Run: headless pygame with SDL's dummy video driver; simulated clock (each Clock.tick advances the game by its frame time, no real sleeping); random seed 0; keys injected as events and as key.get_pressed() state; mouse plan: one left click at the window centre at the start of phase 2, then a move to the lower-right quarter at the start of phase 3.
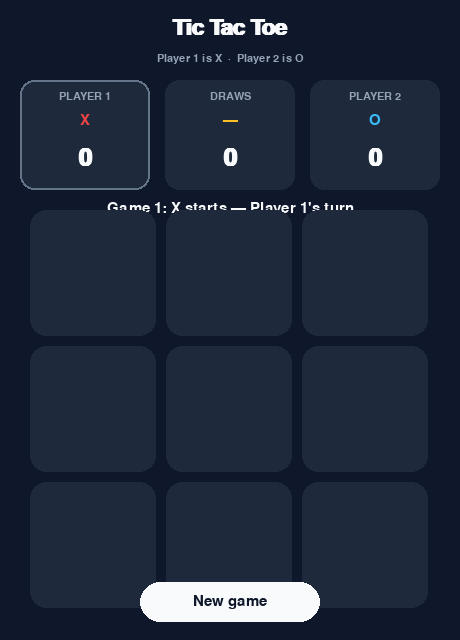
Frame 1 of 4 · flips 1–60 · no input
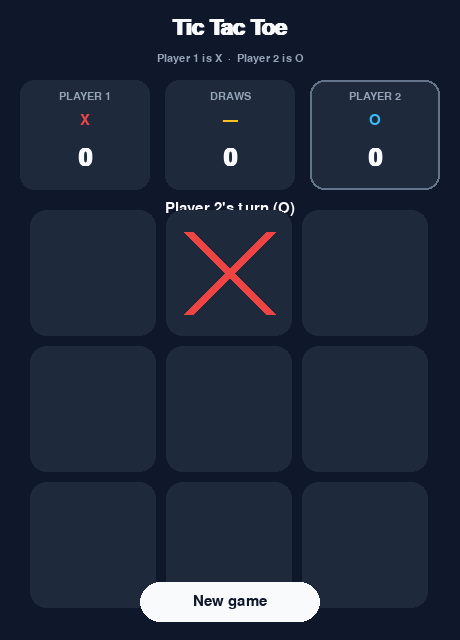
Frame 2 of 4 · flips 61–180 · clicked the window centre · tapped SPACE, RETURN · held RIGHT (→), D
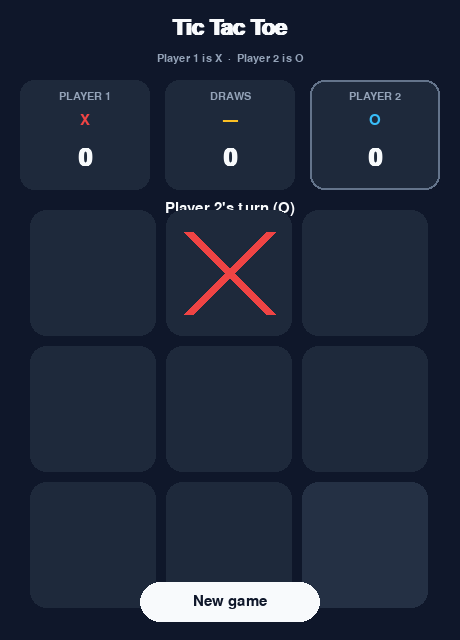
Frame 3 of 4 · flips 181–300 · moved the mouse to the lower-right quarter · held DOWN (↓), S
Frame 4 of 4 · flips 301–420 · held LEFT (←), A, UP (↑), W · screen unchanged from frame 3, image omitted

The pygame program that drew these frames:

"""
Tic Tac Toe — two players, local.

Run:
    pip install pygame
    python main.py
"""

from __future__ import annotations

import random
import sys

import pygame

WIN_LINES = (
    (0, 1, 2),
    (3, 4, 5),
    (6, 7, 8),
    (0, 3, 6),
    (1, 4, 7),
    (2, 5, 8),
    (0, 4, 8),
    (2, 4, 6),
)

BG = (15, 23, 42)
PANEL = (30, 41, 59)
PANEL_HOVER = (36, 48, 68)
TEXT = (248, 250, 252)
MUTED = (148, 163, 184)
RED_X = (239, 68, 68)
BLUE_O = (56, 189, 248)
GREEN = (34, 197, 94)
GREEN_MARK = (5, 46, 22)
GOLD = (251, 191, 36)
WHITE = (248, 250, 252)

WIDTH, HEIGHT = 460, 640
BOARD_TOP = 210
BOARD_SIZE = 400
GAP = 10
MARGIN = 30


class Confetti:
    def __init__(self) -> None:
        self.bits: list[dict] = []
        self.until = 0

    def burst(self) -> None:
        colors = [RED_X, GREEN, BLUE_O, GOLD, WHITE]
        self.bits = [
            {
                "x": random.uniform(0, WIDTH),
                "y": random.uniform(-80, -10),
                "w": random.uniform(6, 12),
                "h": random.uniform(4, 8),
                "vx": random.uniform(-2, 2),
                "vy": random.uniform(3, 8),
                "rot": random.uniform(0, 360),
                "spin": random.uniform(-8, 8),
                "color": random.choice(colors),
            }
            for _ in range(180)
        ]
        self.until = pygame.time.get_ticks() + 3500

    def clear(self) -> None:
        self.bits = []
        self.until = 0

    def update(self) -> None:
        if not self.bits:
            return
        if pygame.time.get_ticks() > self.until:
            self.clear()
            return
        for b in self.bits:
            b["x"] += b["vx"]
            b["y"] += b["vy"]
            b["rot"] += b["spin"]

    def draw(self, screen: pygame.Surface) -> None:
        for b in self.bits:
            surf = pygame.Surface((int(b["w"]), int(b["h"])), pygame.SRCALPHA)
            surf.fill(b["color"])
            rotated = pygame.transform.rotate(surf, b["rot"])
            rect = rotated.get_rect(center=(b["x"], b["y"]))
            screen.blit(rotated, rect)


class Game:
    def __init__(self) -> None:
        self.scores = {"p1": 0, "p2": 0, "draw": 0}
        self.game_number = 1
        self.confetti = Confetti()
        self.font = pygame.font.SysFont("segoeui", 22)
        self.big = pygame.font.SysFont("segoeui", 36, bold=True)
        self.small = pygame.font.SysFont("segoeui", 16)
        self.title = pygame.font.SysFont("segoeui", 32, bold=True)
        self.start_game(reset_number=False)

    def who_starts(self) -> str:
        return "X" if self.game_number % 2 == 1 else "O"

    @staticmethod
    def player_of(mark: str) -> int:
        return 1 if mark == "X" else 2

    def start_game(self, *, reset_number: bool) -> None:
        if reset_number and (self.over or any(self.cells)):
            self.game_number += 1
        self.cells: list[str | None] = [None] * 9
        self.over = False
        self.win_line: tuple[int, ...] | None = None
        self.winner: int | None = None
        self.current = self.who_starts()
        self.confetti.clear()
        p = self.player_of(self.current)
        self.status = (
            f"Game {self.game_number}: {self.current} starts — Player {p}'s turn"
        )
        self.status_kind = "turn"

    def find_win(self, mark: str) -> tuple[int, ...] | None:
        for line in WIN_LINES:
            if all(self.cells[i] == mark for i in line):
                return line
        return None

    def play(self, index: int) -> None:
        if self.over or self.cells[index]:
            return
        self.cells[index] = self.current
        line = self.find_win(self.current)
        if line:
            self.over = True
            self.win_line = line
            winner = self.player_of(self.current)
            self.winner = winner
            if winner == 1:
                self.scores["p1"] += 1
                self.status = "Player 1 wins! Player 2 loses."
            else:
                self.scores["p2"] += 1
                self.status = "Player 2 wins! Player 1 loses."
            self.status_kind = "win"
            self.confetti.burst()
            return
        if all(self.cells):
            self.over = True
            self.scores["draw"] += 1
            self.status = "It's a draw."
            self.status_kind = "draw"
            return
        self.current = "O" if self.current == "X" else "X"
        p = self.player_of(self.current)
        self.status = f"Player {p}'s turn ({self.current})"
        self.status_kind = "turn"

    def cell_rect(self, i: int) -> pygame.Rect:
        cell = (BOARD_SIZE - 2 * GAP) // 3
        col, row = i % 3, i // 3
        x = MARGIN + col * (cell + GAP)
        y = BOARD_TOP + row * (cell + GAP)
        return pygame.Rect(x, y, cell, cell)

    def new_game_rect(self) -> pygame.Rect:
        return pygame.Rect(WIDTH // 2 - 90, HEIGHT - 58, 180, 40)

    def handle_click(self, pos: tuple[int, int]) -> None:
        if self.new_game_rect().collidepoint(pos):
            self.start_game(reset_number=True)
            return
        if self.over:
            return
        for i in range(9):
            if self.cell_rect(i).collidepoint(pos):
                self.play(i)
                break

    def draw_mark(self, screen: pygame.Surface, rect: pygame.Rect, mark: str, won: bool) -> None:
        color = GREEN_MARK if won else (RED_X if mark == "X" else BLUE_O)
        if mark == "X":
            pad = 22
            width = 10
            pygame.draw.line(
                screen, color,
                (rect.left + pad, rect.top + pad),
                (rect.right - pad, rect.bottom - pad),
                width,
            )
            pygame.draw.line(
                screen, color,
                (rect.right - pad, rect.top + pad),
                (rect.left + pad, rect.bottom - pad),
                width,
            )
        else:
            pygame.draw.circle(screen, color, rect.center, rect.width // 2 - 18, 10)

    def draw_card(
        self,
        screen: pygame.Surface,
        rect: pygame.Rect,
        title: str,
        mark: str,
        score: int,
        mark_color: tuple[int, int, int],
        active: bool,
        winner: bool,
        loser: bool,
    ) -> None:
        border = GREEN if winner else ((100, 116, 139) if active else (0, 0, 0, 0))
        pygame.draw.rect(screen, PANEL, rect, border_radius=14)
        if winner or active:
            pygame.draw.rect(screen, border, rect, 2, border_radius=14)
        if loser:
            overlay = pygame.Surface(rect.size, pygame.SRCALPHA)
            overlay.fill((15, 23, 42, 120))
            screen.blit(overlay, rect.topleft)
        t = self.small.render(title, True, MUTED)
        m = self.font.render(mark, True, mark_color)
        s = self.big.render(str(score), True, TEXT)
        screen.blit(t, t.get_rect(center=(rect.centerx, rect.y + 16)))
        screen.blit(m, m.get_rect(center=(rect.centerx, rect.y + 40)))
        screen.blit(s, s.get_rect(center=(rect.centerx, rect.y + 78)))

    def draw(self, screen: pygame.Surface) -> None:
        screen.fill(BG)
        heading = self.title.render("Tic Tac Toe", True, TEXT)
        screen.blit(heading, heading.get_rect(center=(WIDTH // 2, 28)))
        sub = self.small.render("Player 1 is X  ·  Player 2 is O", True, MUTED)
        screen.blit(sub, sub.get_rect(center=(WIDTH // 2, 58)))

        p1 = pygame.Rect(20, 80, 130, 110)
        dr = pygame.Rect(165, 80, 130, 110)
        p2 = pygame.Rect(310, 80, 130, 110)
        self.draw_card(
            screen, p1, "PLAYER 1", "X", self.scores["p1"], RED_X,
            not self.over and self.current == "X",
            self.winner == 1, self.winner == 2,
        )
        self.draw_card(
            screen, dr, "DRAWS", "—", self.scores["draw"], GOLD,
            False, False, False,
        )
        self.draw_card(
            screen, p2, "PLAYER 2", "O", self.scores["p2"], BLUE_O,
            not self.over and self.current == "O",
            self.winner == 2, self.winner == 1,
        )

        kind_color = {"win": GREEN, "draw": GOLD, "turn": TEXT}[self.status_kind]
        status = self.font.render(self.status, True, kind_color)
        screen.blit(status, status.get_rect(center=(WIDTH // 2, 208)))

        mouse = pygame.mouse.get_pos()
        for i in range(9):
            rect = self.cell_rect(i)
            won = bool(self.win_line and i in self.win_line)
            fill = GREEN if won else (PANEL_HOVER if rect.collidepoint(mouse) and not self.over and not self.cells[i] else PANEL)
            pygame.draw.rect(screen, fill, rect, border_radius=16)
            if self.cells[i]:
                self.draw_mark(screen, rect, self.cells[i], won)

        btn = self.new_game_rect()
        pygame.draw.rect(screen, WHITE, btn, border_radius=22)
        label = self.font.render("New game", True, BG)
        screen.blit(label, label.get_rect(center=btn.center))

        self.confetti.update()
        self.confetti.draw(screen)


def main() -> None:
    pygame.init()
    pygame.display.set_caption("Tic Tac Toe")
    screen = pygame.display.set_mode((WIDTH, HEIGHT))
    clock = pygame.time.Clock()
    game = Game()

    while True:
        for event in pygame.event.get():
            if event.type == pygame.QUIT:
                pygame.quit()
                sys.exit(0)
            if event.type == pygame.MOUSEBUTTONDOWN and event.button == 1:
                game.handle_click(event.pos)
            if event.type == pygame.KEYDOWN and event.key == pygame.K_n:
                game.start_game(reset_number=True)

        game.draw(screen)
        pygame.display.flip()
        clock.tick(60)


if __name__ == "__main__":
    main()
